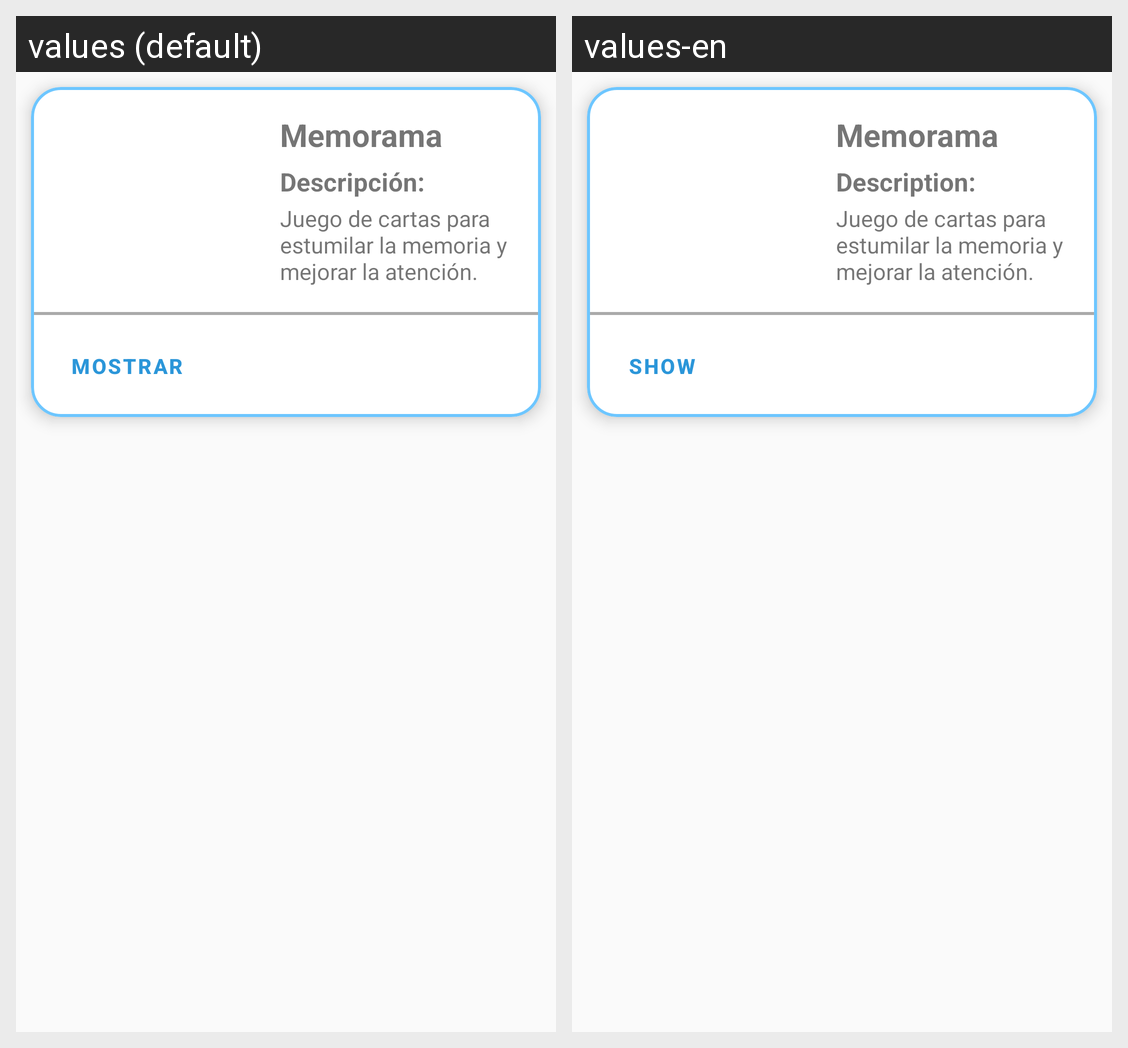

Here is an Android app screen in its default locale and in the app's own translations. Write out the translated-string differences for the strings that appear on this screen.
Android screen res/layout/fragment_therapies_child.xml rendered under 2 locales, left to right: values (default), values-en. Device: Nexus 5 (rendered at 1080×1920; each locale shown at half size, 540×960, under a caption strip naming it); theme AppTheme.
Strings drawn on this screen, with the default value and each locale's value (text and hints the layout hard-codes, and strings that could not be matched under every locale, appear in the picture but are not listed):

lbl_description
  values: Descripción:
  values-en: Description:

btn_show_info
  values: Mostrar
  values-en: Show
